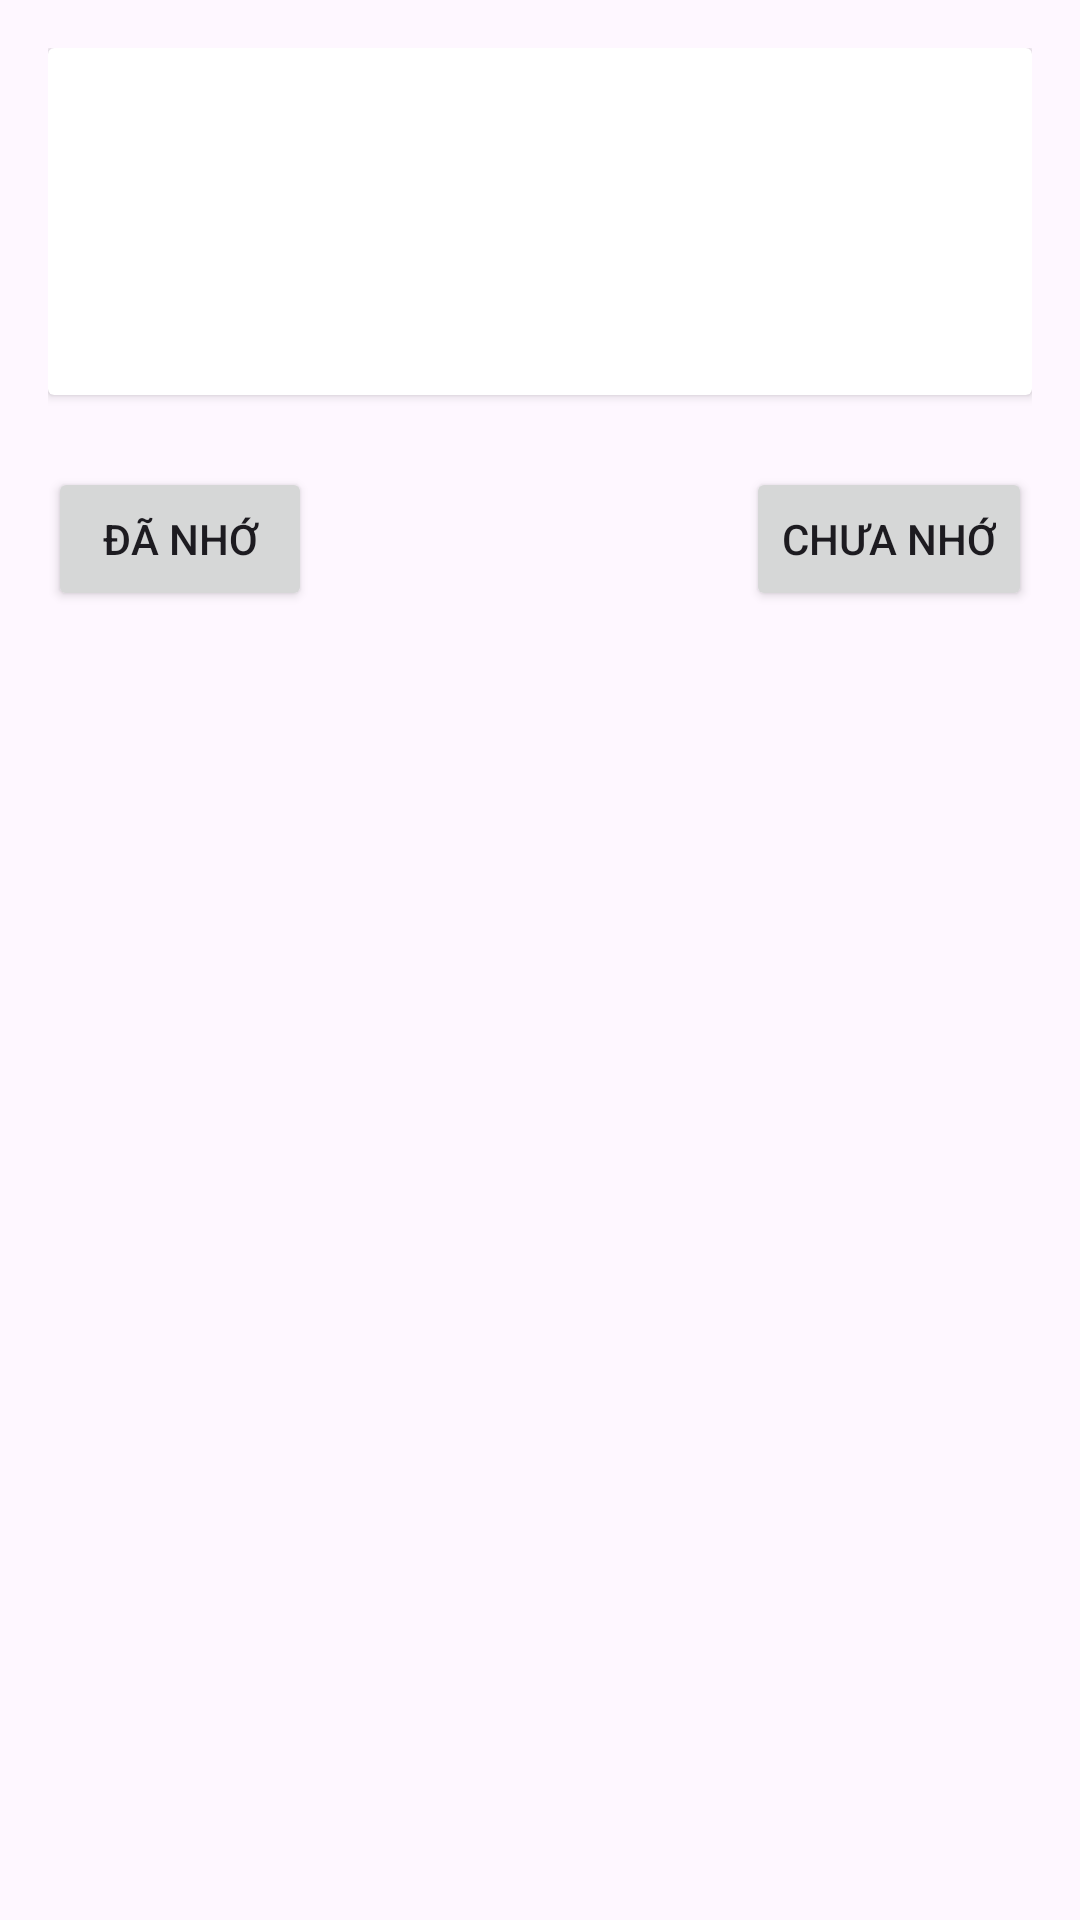

Here is an Android app screen rendered from its layout file. Give the layout XML and the strings, colors and styles it references.
<!-- AndroidManifest.xml: application theme Theme.NihongoFlashcardApp -->
<!-- res/layout/activity_flashcard.xml -->
<androidx.constraintlayout.widget.ConstraintLayout
    xmlns:android="http://schemas.android.com/apk/res/android"
    xmlns:app="http://schemas.android.com/apk/res-auto"
    android:layout_width="match_parent"
    android:layout_height="match_parent"
    android:padding="16dp">

    <androidx.cardview.widget.CardView
        android:id="@+id/cardFlash"
        android:layout_width="0dp"
        android:layout_height="wrap_content"
        app:layout_constraintTop_toTopOf="parent"
        app:layout_constraintStart_toStartOf="parent"
        app:layout_constraintEnd_toEndOf="parent">

        <LinearLayout
            android:orientation="vertical"
            android:padding="16dp"
            android:layout_width="match_parent"
            android:layout_height="wrap_content">

            <TextView
                android:layout_height="wrap_content"
                android:layout_width="wrap_content"
                android:id="@+id/txtWord"
                android:textSize="26sp"
                android:textStyle="bold"/>

            <TextView
                android:layout_height="wrap_content"
                android:layout_width="wrap_content"
                android:id="@+id/txtReading"
                android:textSize="18sp"/>

            <TextView
                android:layout_height="wrap_content"
                android:layout_width="wrap_content"
                android:id="@+id/txtMeaning"
                android:textSize="18sp"/>
        </LinearLayout>
    </androidx.cardview.widget.CardView>

    <Button
        android:layout_height="wrap_content"
        android:layout_width="wrap_content"
        android:id="@+id/btnRemembered"
        android:text="Đã nhớ"
        app:layout_constraintTop_toBottomOf="@id/cardFlash"
        app:layout_constraintStart_toStartOf="parent"
        android:layout_marginTop="24dp"/>

    <Button
        android:layout_height="wrap_content"
        android:layout_width="wrap_content"
        android:id="@+id/btnNotRemembered"
        android:text="Chưa nhớ"
        app:layout_constraintTop_toBottomOf="@id/cardFlash"
        app:layout_constraintEnd_toEndOf="parent"
        android:layout_marginTop="24dp"/>

</androidx.constraintlayout.widget.ConstraintLayout>
<!-- resources referenced by this layout -->
<resources>
  <style name="Theme.NihongoFlashcardApp" parent="Base.Theme.NihongoFlashcardApp" />
  <style name="Base.Theme.NihongoFlashcardApp" parent="Theme.Material3.DayNight.NoActionBar">
          
          
      </style>
</resources>
